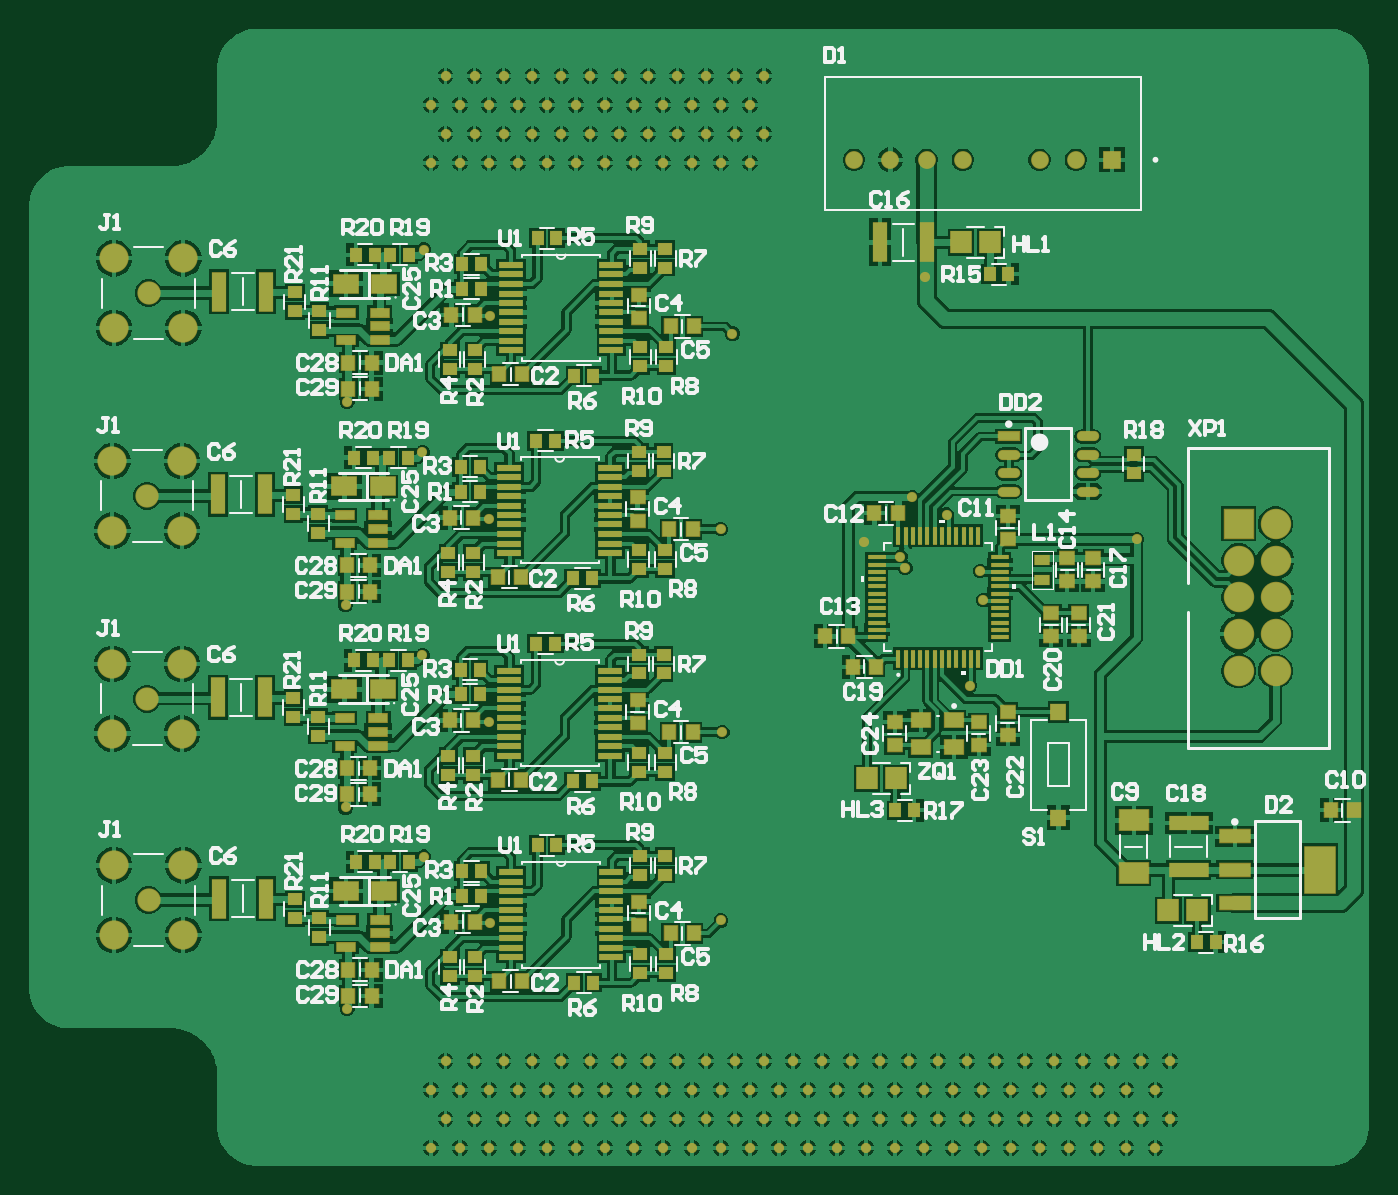
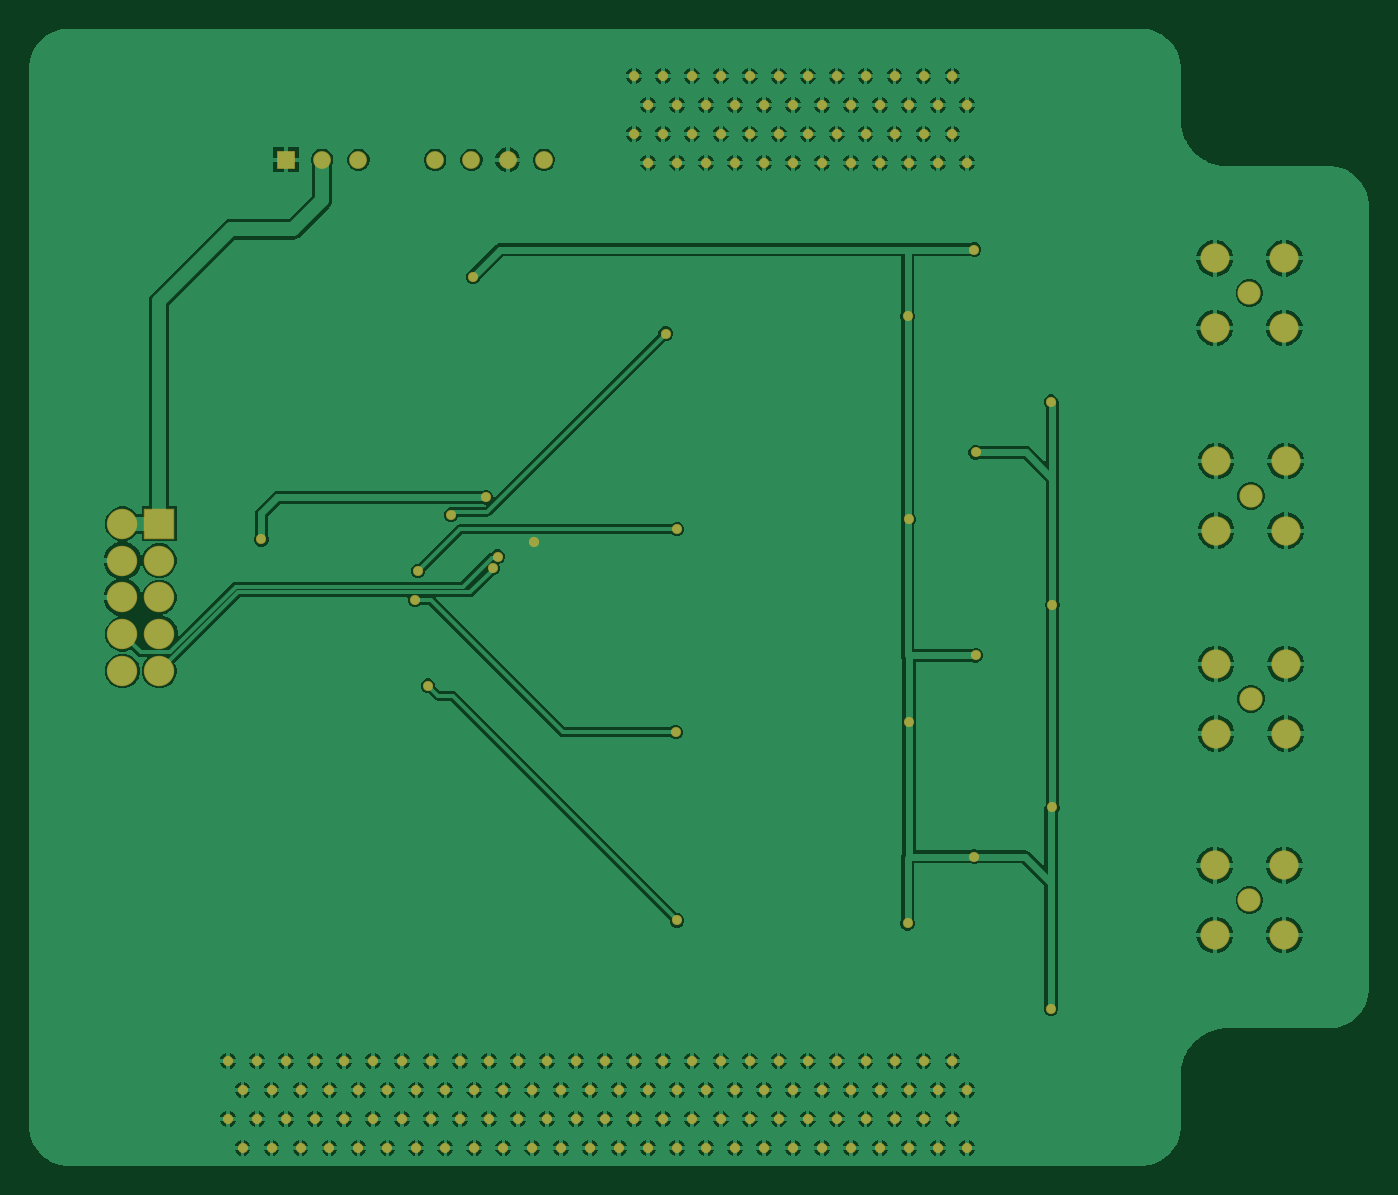
Circuit board: 9 layer files. Board 92.5 x 78.5 mm.
- bottom_copper: PCB1.GBL (99508 bytes)
- bottom_silk: PCB1.GBO (268 bytes)
- paste: PCB1.GBP (266 bytes)
- bottom_mask: PCB1.GBS (5314 bytes)
- outline: PCB1.GKO (271 bytes)
- top_copper: PCB1.GTL (167973 bytes)
- top_silk: PCB1.GTO (52045 bytes)
- paste: PCB1.GTP (8286 bytes)
- top_mask: PCB1.GTS (13329 bytes)

=== bottom_copper: PCB1.GBL (99508 bytes, source omitted) ===
=== bottom_silk: PCB1.GBO ===
G04*
G04 #@! TF.GenerationSoftware,Altium Limited,Altium Designer,25.6.2 (33)*
G04*
G04 Layer_Color=32896*
%FSLAX44Y44*%
%MOMM*%
G71*
G04*
G04 #@! TF.SameCoordinates,42BA56CB-4CE2-47E9-A465-7F88C4280AAA*
G04*
G04*
G04 #@! TF.FilePolarity,Positive*
G04*
G01*
G75*
M02*

=== paste: PCB1.GBP ===
G04*
G04 #@! TF.GenerationSoftware,Altium Limited,Altium Designer,25.6.2 (33)*
G04*
G04 Layer_Color=128*
%FSLAX44Y44*%
%MOMM*%
G71*
G04*
G04 #@! TF.SameCoordinates,42BA56CB-4CE2-47E9-A465-7F88C4280AAA*
G04*
G04*
G04 #@! TF.FilePolarity,Positive*
G04*
G01*
G75*
M02*

=== bottom_mask: PCB1.GBS ===
G04*
G04 #@! TF.GenerationSoftware,Altium Limited,Altium Designer,25.6.2 (33)*
G04*
G04 Layer_Color=16711935*
%FSLAX44Y44*%
%MOMM*%
G71*
G04*
G04 #@! TF.SameCoordinates,42BA56CB-4CE2-47E9-A465-7F88C4280AAA*
G04*
G04*
G04 #@! TF.FilePolarity,Negative*
G04*
G01*
G75*
%ADD55C,2.0200*%
%ADD56C,1.6080*%
%ADD57C,2.1000*%
%ADD58C,1.2300*%
%ADD59R,1.2300X1.2300*%
%ADD60R,2.1000X2.1000*%
%ADD61C,0.7000*%
D55*
X109000Y162000D02*
D03*
X61000D02*
D03*
Y210000D02*
D03*
X109000D02*
D03*
X61000Y581000D02*
D03*
Y629000D02*
D03*
X109000D02*
D03*
Y581000D02*
D03*
X60000Y441000D02*
D03*
Y489000D02*
D03*
X108000D02*
D03*
Y441000D02*
D03*
X60000Y301000D02*
D03*
Y349000D02*
D03*
X108000D02*
D03*
Y301000D02*
D03*
D56*
X85000Y186000D02*
D03*
Y605000D02*
D03*
X84000Y465000D02*
D03*
Y325000D02*
D03*
D57*
X837500Y369550D02*
D03*
X862900Y420350D02*
D03*
X837500D02*
D03*
X862900Y344150D02*
D03*
Y369550D02*
D03*
Y394950D02*
D03*
Y445750D02*
D03*
X837500Y344150D02*
D03*
Y394950D02*
D03*
D58*
X597000Y697000D02*
D03*
X622000D02*
D03*
X647000D02*
D03*
X572000D02*
D03*
X700000D02*
D03*
X725000D02*
D03*
D59*
X750000D02*
D03*
D60*
X837500Y445750D02*
D03*
D61*
X321000Y589000D02*
D03*
X275000Y635000D02*
D03*
X222000Y530000D02*
D03*
X320000Y449000D02*
D03*
X274000Y495000D02*
D03*
X221000Y390000D02*
D03*
X321000Y170000D02*
D03*
X275000Y216000D02*
D03*
X222000Y111000D02*
D03*
X320000Y309000D02*
D03*
X274000Y355000D02*
D03*
X221000Y250000D02*
D03*
X579000Y433000D02*
D03*
X661000Y393000D02*
D03*
X604000Y423020D02*
D03*
X607391Y415194D02*
D03*
X790002Y75001D02*
D03*
X780002Y55001D02*
D03*
X790002Y35001D02*
D03*
X780002Y15001D02*
D03*
X770002Y75001D02*
D03*
X760002Y55001D02*
D03*
X770002Y35001D02*
D03*
X760002Y15001D02*
D03*
X750002Y75001D02*
D03*
X740002Y55001D02*
D03*
X750002Y35001D02*
D03*
X740002Y15001D02*
D03*
X730002Y75001D02*
D03*
X720002Y55001D02*
D03*
X730002Y35001D02*
D03*
X720002Y15001D02*
D03*
X710002Y75001D02*
D03*
X700002Y55001D02*
D03*
X710002Y35001D02*
D03*
X700002Y15001D02*
D03*
X690002Y75001D02*
D03*
X680002Y55001D02*
D03*
X690002Y35001D02*
D03*
X680002Y15001D02*
D03*
X670002Y75001D02*
D03*
X660001Y55001D02*
D03*
X670002Y35001D02*
D03*
X660001Y15001D02*
D03*
X650001Y75001D02*
D03*
X640001Y55001D02*
D03*
X650001Y35001D02*
D03*
X640001Y15001D02*
D03*
X630001Y75001D02*
D03*
X620001Y55001D02*
D03*
X630001Y35001D02*
D03*
X620001Y15001D02*
D03*
X610001Y75001D02*
D03*
X600001Y55001D02*
D03*
X610001Y35001D02*
D03*
X600001Y15001D02*
D03*
X590001Y75001D02*
D03*
X580001Y55001D02*
D03*
X590001Y35001D02*
D03*
X580001Y15001D02*
D03*
X570001Y75001D02*
D03*
X560001Y55001D02*
D03*
X570001Y35001D02*
D03*
X560001Y15001D02*
D03*
X550001Y75001D02*
D03*
X540001Y55001D02*
D03*
X550001Y35001D02*
D03*
X540001Y15001D02*
D03*
X530001Y75001D02*
D03*
X520001Y55001D02*
D03*
X530001Y35001D02*
D03*
X520001Y15001D02*
D03*
X510001Y75001D02*
D03*
X500001Y55001D02*
D03*
X510001Y35001D02*
D03*
X500001Y15001D02*
D03*
X490001Y75001D02*
D03*
X480001Y55001D02*
D03*
X490001Y35001D02*
D03*
X480001Y15001D02*
D03*
X470001Y75001D02*
D03*
X460001Y55001D02*
D03*
X470001Y35001D02*
D03*
X460001Y15001D02*
D03*
X450001Y75001D02*
D03*
X440001Y55001D02*
D03*
X450001Y35001D02*
D03*
X440001Y15001D02*
D03*
X430001Y75001D02*
D03*
X420001Y55001D02*
D03*
X430001Y35001D02*
D03*
X420001Y15001D02*
D03*
X410001Y75001D02*
D03*
X400001Y55001D02*
D03*
X410001Y35001D02*
D03*
X400001Y15001D02*
D03*
X390001Y75001D02*
D03*
X380001Y55001D02*
D03*
X390001Y35001D02*
D03*
X380001Y15001D02*
D03*
X370001Y75001D02*
D03*
X360001Y55001D02*
D03*
X370001Y35001D02*
D03*
X360001Y15001D02*
D03*
X350001Y75001D02*
D03*
X340001Y55001D02*
D03*
X350001Y35001D02*
D03*
X340001Y15001D02*
D03*
X330001Y75001D02*
D03*
X320001Y55001D02*
D03*
X330001Y35001D02*
D03*
X320001Y15001D02*
D03*
X310001Y75001D02*
D03*
X300001Y55001D02*
D03*
X310001Y35001D02*
D03*
X300001Y15001D02*
D03*
X290001Y75001D02*
D03*
X280001Y55001D02*
D03*
X290001Y35001D02*
D03*
X280001Y15001D02*
D03*
X510001Y755001D02*
D03*
X500001Y735001D02*
D03*
X510001Y715001D02*
D03*
X500001Y695001D02*
D03*
X490001Y755001D02*
D03*
X480001Y735001D02*
D03*
X490001Y715001D02*
D03*
X480001Y695001D02*
D03*
X470001Y755001D02*
D03*
X460001Y735001D02*
D03*
X470001Y715001D02*
D03*
X460001Y695001D02*
D03*
X450001Y755001D02*
D03*
X440001Y735001D02*
D03*
X450001Y715001D02*
D03*
X440001Y695001D02*
D03*
X430001Y755001D02*
D03*
X420001Y735001D02*
D03*
X430001Y715001D02*
D03*
X420001Y695001D02*
D03*
X410001Y755001D02*
D03*
X400001Y735001D02*
D03*
X410001Y715001D02*
D03*
X400001Y695001D02*
D03*
X390001Y755001D02*
D03*
X380001Y735001D02*
D03*
X390001Y715001D02*
D03*
X380001Y695001D02*
D03*
X370001Y755001D02*
D03*
X360001Y735001D02*
D03*
X370001Y715001D02*
D03*
X360001Y695001D02*
D03*
X350001Y755001D02*
D03*
X340001Y735001D02*
D03*
X350001Y715001D02*
D03*
X340001Y695001D02*
D03*
X330001Y755001D02*
D03*
X320001Y735001D02*
D03*
X330001Y715001D02*
D03*
X320001Y695001D02*
D03*
X310001Y755001D02*
D03*
X300001Y735001D02*
D03*
X310001Y715001D02*
D03*
X300001Y695001D02*
D03*
X290001Y755001D02*
D03*
X280001Y735001D02*
D03*
X290001Y715001D02*
D03*
X280001Y695001D02*
D03*
X481000Y302000D02*
D03*
X652000Y334000D02*
D03*
X480000Y172000D02*
D03*
X659000Y413000D02*
D03*
X480000Y442000D02*
D03*
X636000Y452000D02*
D03*
X612000Y464000D02*
D03*
X488000Y577000D02*
D03*
X767000Y435000D02*
D03*
X621000Y616000D02*
D03*
M02*

=== outline: PCB1.GKO ===
G04*
G04 #@! TF.GenerationSoftware,Altium Limited,Altium Designer,25.6.2 (33)*
G04*
G04 Layer_Color=16711935*
%FSLAX44Y44*%
%MOMM*%
G71*
G04*
G04 #@! TF.SameCoordinates,42BA56CB-4CE2-47E9-A465-7F88C4280AAA*
G04*
G04*
G04 #@! TF.FilePolarity,Positive*
G04*
G01*
G75*
M02*

=== top_copper: PCB1.GTL (167973 bytes, source omitted) ===
=== top_silk: PCB1.GTO (52045 bytes, source omitted) ===
=== paste: PCB1.GTP (8286 bytes, source omitted) ===
=== top_mask: PCB1.GTS (13329 bytes, source omitted) ===
